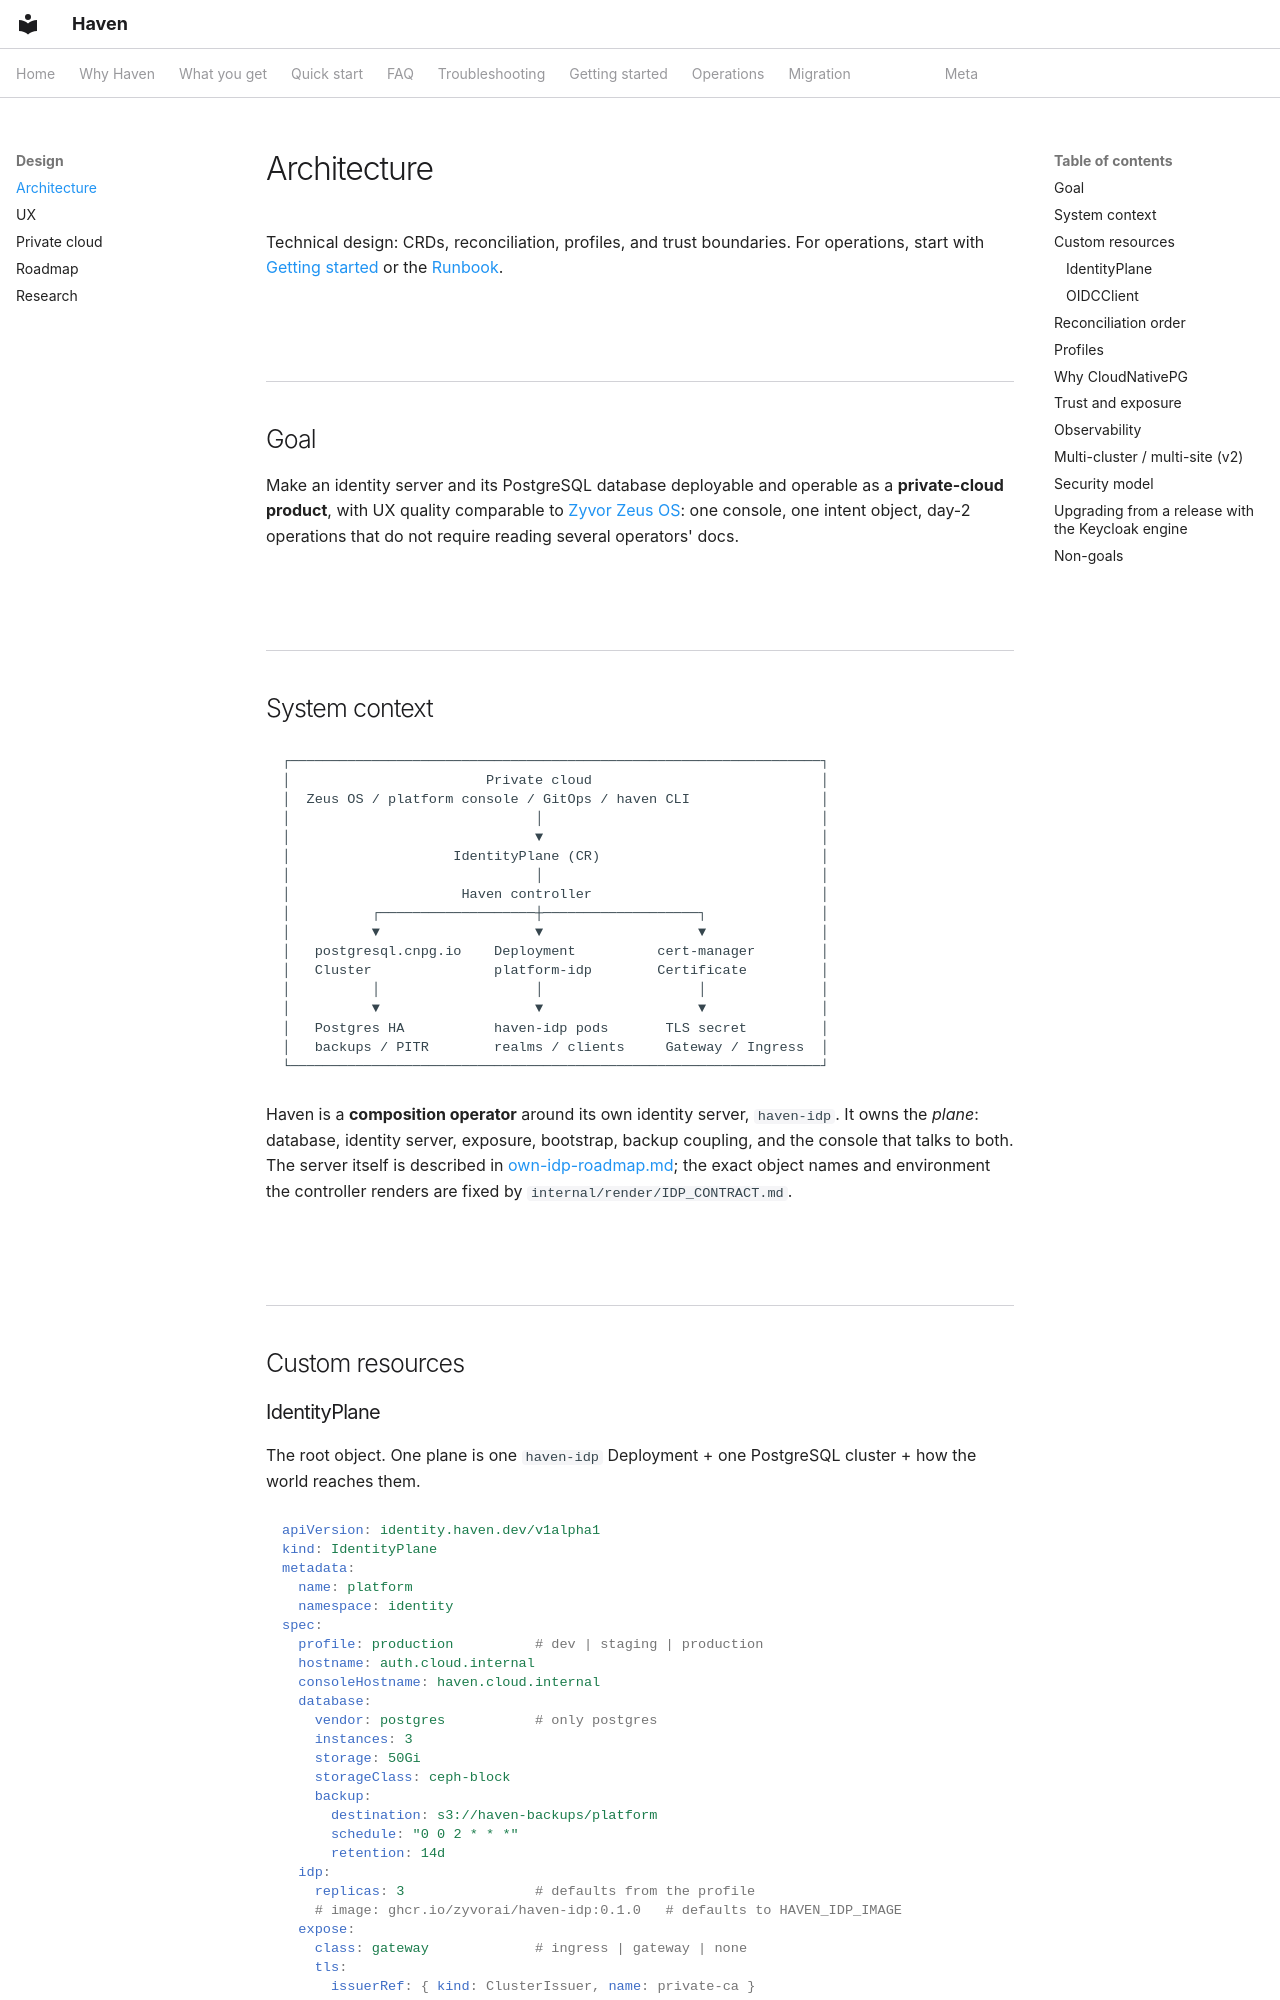

repository: zyvorai/zyvor-haven · page: architecture/index.html · generator: mkdocs

---
hero:
  eyebrow: ARCHITECTURE
  title: Haven architecture
---

Technical design: CRDs, reconciliation, profiles, and trust boundaries. For operations, start with [Getting started](getting-started.md) or the [Runbook](runbook.md).

## Goal

Make an identity server and its PostgreSQL database deployable and operable as a **private-cloud product**, with UX quality comparable to [Zyvor Zeus OS](https://zyvor.dev): one console, one intent object, day-2 operations that do not require reading several operators' docs.

## System context

```
┌─────────────────────────────────────────────────────────────────┐
│                        Private cloud                            │
│  Zeus OS / platform console / GitOps / haven CLI                │
│                              │                                  │
│                              ▼                                  │
│                    IdentityPlane (CR)                           │
│                              │                                  │
│                     Haven controller                            │
│          ┌───────────────────┼───────────────────┐              │
│          ▼                   ▼                   ▼              │
│   postgresql.cnpg.io    Deployment          cert-manager        │
│   Cluster               platform-idp        Certificate         │
│          │                   │                   │              │
│          ▼                   ▼                   ▼              │
│   Postgres HA           haven-idp pods       TLS secret         │
│   backups / PITR        realms / clients     Gateway / Ingress  │
└─────────────────────────────────────────────────────────────────┘
```

Haven is a **composition operator** around its own identity server, `haven-idp`. It owns the *plane*: database, identity server, exposure, bootstrap, backup coupling, and the console that talks to both. The server itself is described in [own-idp-roadmap.md](own-idp-roadmap.md); the exact object names and environment the controller renders are fixed by `internal/render/IDP_CONTRACT.md`.

## Custom resources
